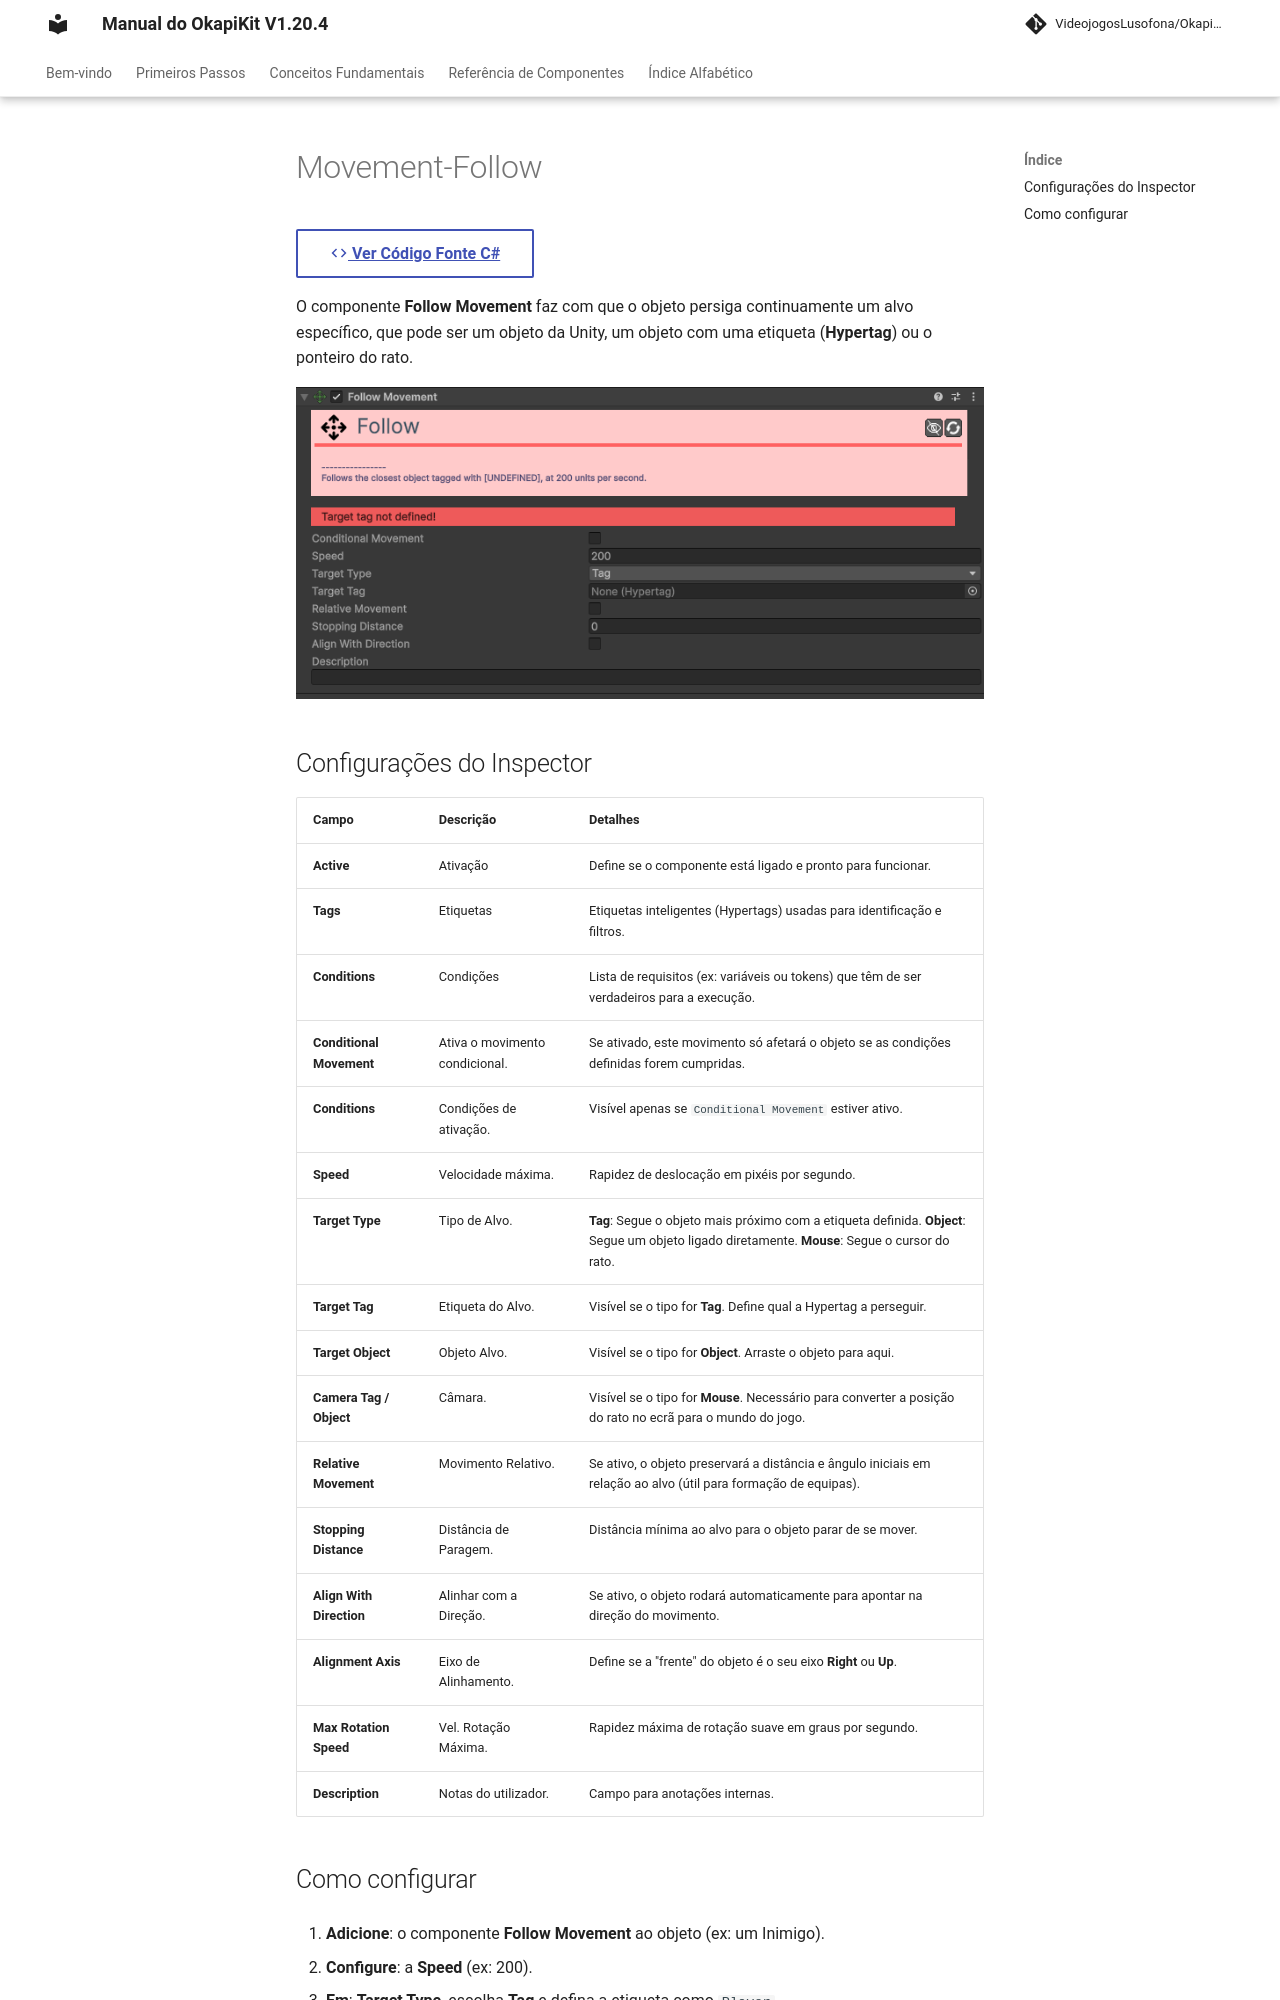

repository: pedrobaratafernandes/okapikit-manual · page: component/movement/Movement-Follow/index.html · generator: mkdocs

# Movement-Follow 

[:material-code-tags: Ver Código Fonte C#](https://github.com/VideojogosLusofona/OkapiKit/blob/main/Assets/OkapiKit/Scripts/Movement/MovementFollow.cs){ .md-button }



O componente **Follow Movement** faz com que o objeto persiga continuamente um alvo específico, que pode ser um objeto da Unity, um objeto com uma etiqueta (**Hypertag**) ou o ponteiro do rato.

![Follow Movement](../../assets/images/movement/Movement-Follow.png)

## Configurações do Inspector

| Campo | Descrição | Detalhes |
| :--- | :--- | :--- |
| **Active** | Ativação | Define se o componente está ligado e pronto para funcionar. |
| **Tags** | Etiquetas | Etiquetas inteligentes (Hypertags) usadas para identificação e filtros. |
| **Conditions** | Condições | Lista de requisitos (ex: variáveis ou tokens) que têm de ser verdadeiros para a execução. |
| **Conditional Movement** | Ativa o movimento condicional. | Se ativado, este movimento só afetará o objeto se as condições definidas forem cumpridas. |
| **Conditions** | Condições de ativação. | Visível apenas se `Conditional Movement` estiver ativo. |
| **Speed** | Velocidade máxima. | Rapidez de deslocação em pixéis por segundo. |
| **Target Type** | Tipo de Alvo. | **Tag**: Segue o objeto mais próximo com a etiqueta definida. **Object**: Segue um objeto ligado diretamente. **Mouse**: Segue o cursor do rato. |
| **Target Tag** | Etiqueta do Alvo. | Visível se o tipo for **Tag**. Define qual a Hypertag a perseguir. |
| **Target Object** | Objeto Alvo. | Visível se o tipo for **Object**. Arraste o objeto para aqui. |
| **Camera Tag / Object**| Câmara. | Visível se o tipo for **Mouse**. Necessário para converter a posição do rato no ecrã para o mundo do jogo. |
| **Relative Movement** | Movimento Relativo. | Se ativo, o objeto preservará a distância e ângulo iniciais em relação ao alvo (útil para formação de equipas). |
| **Stopping Distance** | Distância de Paragem. | Distância mínima ao alvo para o objeto parar de se mover. |
| **Align With Direction** | Alinhar com a Direção. | Se ativo, o objeto rodará automaticamente para apontar na direção do movimento. |
| **Alignment Axis** | Eixo de Alinhamento. | Define se a "frente" do objeto é o seu eixo **Right** ou **Up**. |
| **Max Rotation Speed** | Vel. Rotação Máxima. | Rapidez máxima de rotação suave em graus por segundo. |
| **Description** | Notas do utilizador. | Campo para anotações internas. |
